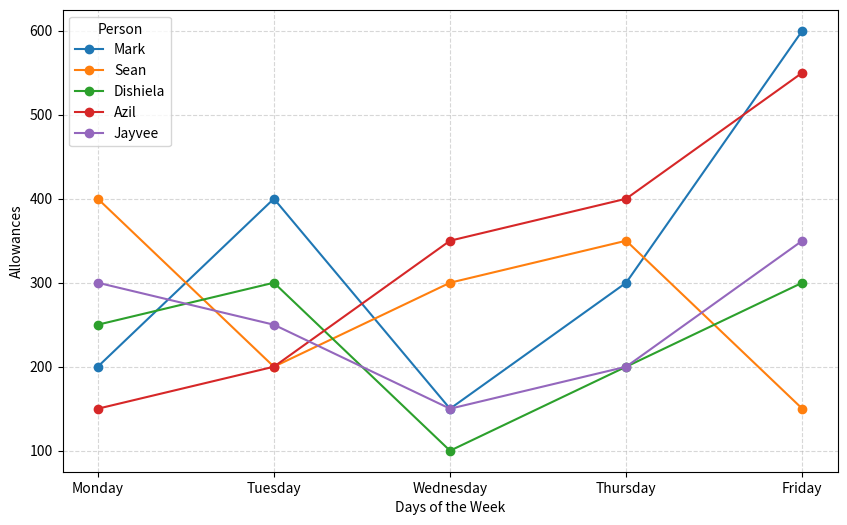

The matplotlib source for this figure:
import numpy as np
import matplotlib.pyplot as plt

# Sample data
people = {
    "Mark": 0,
    "Sean": 1,
    "Dishiela": 2,
    "Azil": 3,
    "Jayvee": 4
}

days = {
    "Monday": 0,
    "Tuesday": 1,
    "Wednesday": 2,
    "Thursday": 3,
    "Friday": 4
}

# We'll use this in plotting
day_number = np.array([1, 2, 3, 4, 5])

# Allowace in one week
allowance = np.array([
    # Day 1 - 5, Mon - Friday
    [200, 400, 150, 300, 600],
    [400, 200, 300, 350, 150],
    [250, 300, 100, 200, 300],
    [150, 200, 350, 400, 550],
    [300, 250, 150, 200, 350]
])

# Get Mark allowance on Thursday
print(f"Mark's allowance on Thursday is: {allowance[people['Mark']][days['Thursday']]}")

# Get Azil's allowance on Tuesday
print(f"Azil's allowance on Tuesday is: {allowance[people['Azil']][days['Tuesday']]}")

# Get Sean's allownace in One Week
print(f"Sean's allowance in one week are: {allowance[people['Sean']]}")

# Let's start plotting
plt.figure(figsize=(10,6))

# Let's put label first
plt.xticks(day_number, list(days.keys()))
plt.xlabel("Days of the Week")
plt.ylabel("Allowances")

# Plot all people
for name, idx in people.items():
    plt.plot(day_number, allowance[idx], marker="o", label=name)

plt.grid(True, linestyle='--', alpha=0.5)
plt.legend(title="Person")
plt.show()